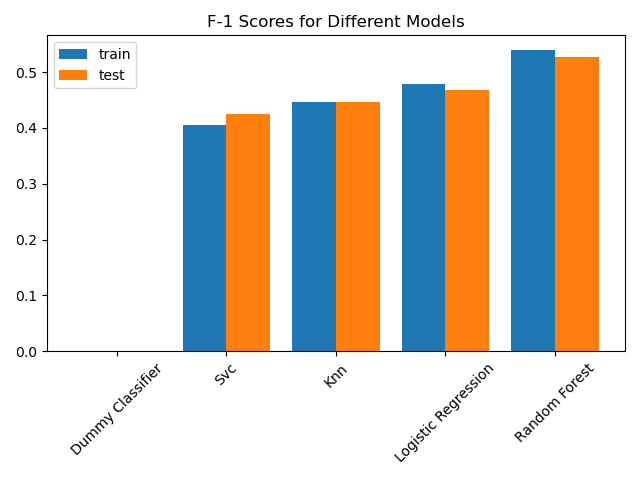

The data file committed next to this chart (first rows):
, train_f1_score, test_f1_score
dummy_classifier, 0.0, 0.0
svc, 0.406, 0.4256
knn, 0.447, 0.4472
logistic_regression, 0.479, 0.4687
random_forest, 0.539, 0.5274
